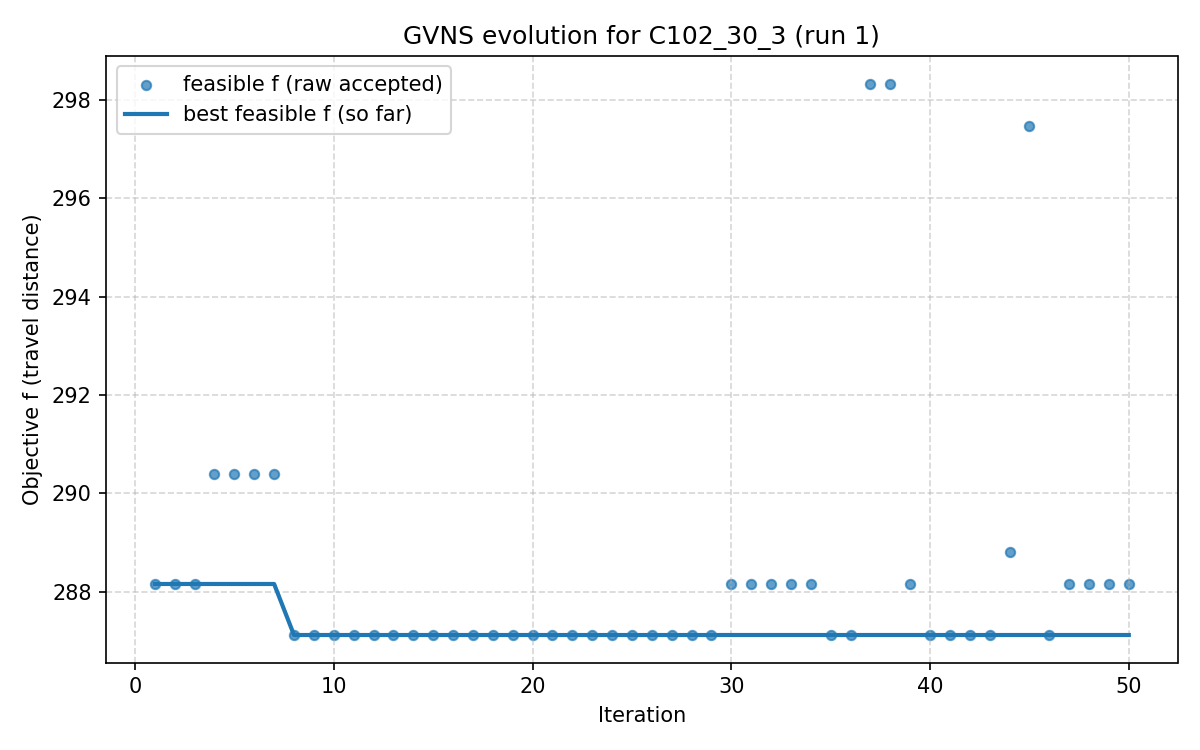

Data behind this chart, as committed beside it:
iter, F, f, PenT, PenH, PenS, elapsed
1, 288.2, 288.2, 0.0, 0.0, 0, 1.6689300537109375e-06
2, 288.2, 288.2, 0.0, 0.0, 0, 8.138
3, 288.2, 288.2, 0.0, 0.0, 0, 11.43
4, 290.4, 290.4, 0.0, 0.0, 0, 13.92
5, 290.4, 290.4, 0.0, 0.0, 0, 17.65
6, 290.4, 290.4, 0.0, 0.0, 0, 19.6
7, 290.4, 290.4, 0.0, 0.0, 0, 24.26
8, 287.1, 287.1, 0.0, 0.0, 0, 27.01
9, 287.1, 287.1, 0.0, 0.0, 0, 30.08
10, 287.1, 287.1, 0.0, 0.0, 0, 35.03
11, 287.1, 287.1, 0.0, 0.0, 0, 40.36
12, 287.1, 287.1, 0.0, 0.0, 0, 43.74
13, 287.1, 287.1, 0.0, 0.0, 0, 44.96
14, 287.1, 287.1, 0.0, 0.0, 0, 47.57
15, 287.1, 287.1, 0.0, 0.0, 0, 50.97
16, 287.1, 287.1, 0.0, 0.0, 0, 54.64
17, 287.1, 287.1, 0.0, 0.0, 0, 57.82
18, 287.1, 287.1, 0.0, 0.0, 0, 60.67
19, 287.1, 287.1, 0.0, 0.0, 0, 65.76
20, 287.1, 287.1, 0.0, 0.0, 0, 68.56
21, 287.1, 287.1, 0.0, 0.0, 0, 72.07
22, 287.1, 287.1, 0.0, 0.0, 0, 75
23, 287.1, 287.1, 0.0, 0.0, 0, 80.3
24, 287.1, 287.1, 0.0, 0.0, 0, 86.74
25, 287.1, 287.1, 0.0, 0.0, 0, 88.63
26, 287.1, 287.1, 0.0, 0.0, 0, 91.26
27, 287.1, 287.1, 0.0, 0.0, 0, 93.25
28, 287.1, 287.1, 0.0, 0.0, 0, 98.17
29, 287.1, 287.1, 0.0, 0.0, 0, 102
30, 288.2, 288.2, 0.0, 0.0, 0, 106.9
31, 288.2, 288.2, 0.0, 0.0, 0, 111
32, 288.2, 288.2, 0.0, 0.0, 0, 116
33, 288.2, 288.2, 0.0, 0.0, 0, 126.1
34, 288.2, 288.2, 0.0, 0.0, 0, 129.8
35, 287.1, 287.1, 0.0, 0.0, 0, 134.1
36, 287.1, 287.1, 0.0, 0.0, 0, 141.1
37, 298.3, 298.3, 0.0, 0.0, 0, 142.3
38, 298.3, 298.3, 0.0, 0.0, 0, 148.8
39, 288.2, 288.2, 0.0, 0.0, 0, 151.7
40, 287.1, 287.1, 0.0, 0.0, 0, 153.8
41, 287.1, 287.1, 0.0, 0.0, 0, 159.6
42, 287.1, 287.1, 0.0, 0.0, 0, 162.3
43, 287.1, 287.1, 0.0, 0.0, 0, 165
44, 288.8, 288.8, 0.0, 0.0, 0, 174.1
45, 297.5, 297.5, 0.0, 0.0, 0, 179.4
46, 287.1, 287.1, 0.0, 0.0, 0, 183.9
47, 288.2, 288.2, 0.0, 0.0, 0, 190.7
48, 288.2, 288.2, 0.0, 0.0, 0, 196.5
49, 288.2, 288.2, 0.0, 0.0, 0, 197.8
50, 288.2, 288.2, 0.0, 0.0, 0, 199.4
